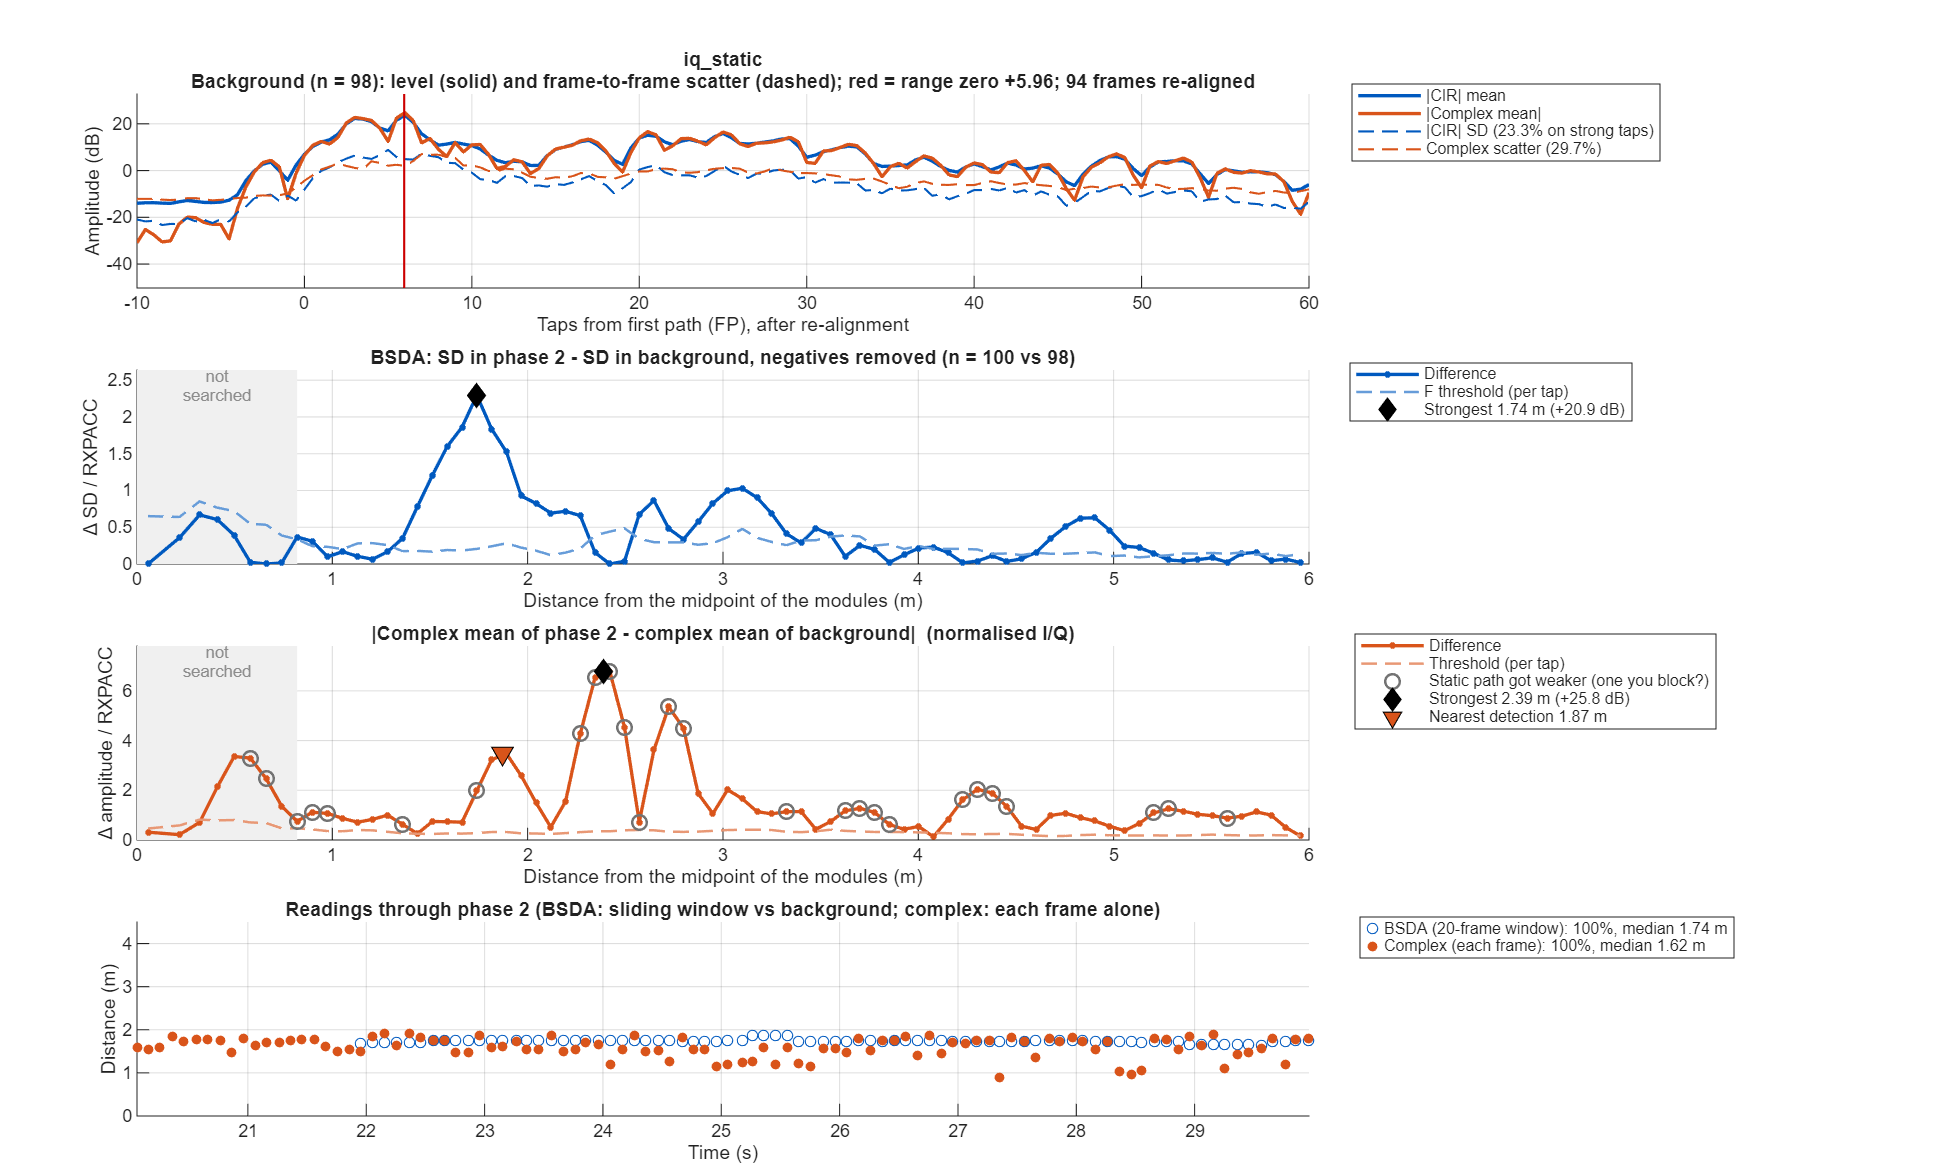

The data file committed next to this chart (first rows):
taps_from_fp, offset_m, bg_mean, bg_sd, p2_sd, sd_diff, bsda_threshold, iq_bg_abs, iq_bg_scatter, iq_p2_abs, iq_diff, iq_threshold
-50, NaN, 0.1875, 0.07608, NaN, NaN, NaN, NaN, NaN, NaN, NaN, NaN
-49.5, NaN, 0.1885, 0.07863, NaN, NaN, NaN, 0.05488, 0.2415, NaN, NaN, NaN
-49, NaN, 0.1919, 0.08458, NaN, NaN, NaN, 0.05296, 0.2344, NaN, NaN, NaN
-48.5, NaN, 0.1932, 0.07458, NaN, NaN, NaN, 0.04566, 0.2295, NaN, NaN, NaN
-48, NaN, 0.194, 0.07908, 0.08891, 0.009833, 0.03102, 0.02279, 0.2356, 0.04013, 0.06247, 0.09111
-47.5, NaN, 0.2042, 0.08011, 0.08976, 0.009652, 0.02976, 0.05058, 0.2419, 0.05817, 0.05916, 0.08838
-47, NaN, 0.2108, 0.09215, 0.1034, 0.01127, 0.03424, 0.079, 0.2492, 0.05683, 0.03572, 0.09105
-46.5, NaN, 0.2005, 0.07567, 0.08711, 0.01144, 0.02812, 0.0696, 0.2421, 0.05476, 0.02009, 0.08847
-46, NaN, 0.1909, 0.08609, 0.08121, -0.004875, 0.03199, 0.04818, 0.2373, 0.05661, 0.02944, 0.08669
-45.5, NaN, 0.1869, 0.08082, 0.0696, -0.01122, 0.03003, 0.04008, 0.2349, 0.06325, 0.03742, 0.08582
-45, NaN, 0.1872, 0.08875, 0.08624, -0.002507, 0.03297, 0.0205, 0.2381, 0.06436, 0.05689, 0.087
-44.5, NaN, 0.208, 0.08284, 0.07196, -0.01088, 0.03078, 0.062, 0.2336, 0.04056, 0.09956, 0.08534
-44, NaN, 0.2356, 0.1124, 0.07679, -0.03564, 0.04177, 0.1561, 0.2412, 0.03758, 0.1481, 0.08814
-43.5, NaN, 0.2473, 0.1107, 0.0653, -0.04542, 0.04114, 0.198, 0.2516, 0.05524, 0.1599, 0.09193
-43, NaN, 0.239, 0.1088, 0.07687, -0.03193, 0.04043, 0.1575, 0.2524, 0.05169, 0.1173, 0.09222
-42.5, NaN, 0.2135, 0.07346, 0.06595, -0.00751, 0.02729, 0.06783, 0.2427, 0.03269, 0.05027, 0.08868
-42, NaN, 0.1994, 0.08872, 0.07406, -0.01466, 0.03296, 0.0159, 0.2438, 0.02109, 0.03686, 0.0891
-41.5, NaN, 0.2028, 0.07915, 0.06751, -0.01164, 0.02941, 0.03303, 0.2471, 0.02616, 0.05193, 0.0903
-41, NaN, 0.2062, 0.07809, 0.0822, 0.004114, 0.02901, 0.03119, 0.2494, 0.02798, 0.04704, 0.09111
-40.5, NaN, 0.2058, 0.0741, 0.07286, -0.001243, 0.02753, 0.02799, 0.2447, 0.01899, 0.03223, 0.08942
-40, NaN, 0.2011, 0.08843, 0.07017, -0.01827, 0.03286, 0.03287, 0.2395, 0.04352, 0.0256, 0.0875
-39.5, NaN, 0.2048, 0.08377, 0.0721, -0.01166, 0.03112, 0.0512, 0.2324, 0.07862, 0.02927, 0.08493
-39, NaN, 0.2178, 0.09932, 0.09382, -0.005505, 0.0369, 0.09307, 0.2389, 0.1021, 0.04172, 0.0873
-38.5, NaN, 0.2191, 0.0886, 0.09529, 0.006684, 0.03292, 0.1147, 0.2427, 0.1071, 0.05299, 0.08869
-38, NaN, 0.2107, 0.09373, 0.1008, 0.007062, 0.03482, 0.1042, 0.2401, 0.09077, 0.05319, 0.08773
-37.5, NaN, 0.2079, 0.08306, 0.07437, -0.008686, 0.03086, 0.07675, 0.2371, 0.0561, 0.03774, 0.08662
-37, NaN, 0.21, 0.08775, 0.07565, -0.01211, 0.0326, 0.06078, 0.2441, 0.04392, 0.01688, 0.08918
-36.5, NaN, 0.2093, 0.07704, 0.07241, -0.004627, 0.02862, 0.05615, 0.2416, 0.05781, 0.01032, 0.08828
-36, NaN, 0.2081, 0.08485, 0.07872, -0.006134, 0.03153, 0.0273, 0.2423, 0.04776, 0.02406, 0.08855
-35.5, NaN, 0.2145, 0.08403, 0.07054, -0.0135, 0.03122, 0.02994, 0.2457, 0.0389, 0.04897, 0.08977
-35, NaN, 0.2226, 0.1085, 0.08814, -0.02036, 0.04031, 0.07762, 0.2584, 0.04987, 0.07051, 0.09441
-34.5, NaN, 0.2137, 0.0919, 0.07217, -0.01973, 0.03415, 0.08703, 0.2568, 0.04179, 0.06729, 0.09382
-34, NaN, 0.1962, 0.08612, 0.0739, -0.01222, 0.032, 0.07149, 0.2432, 0.03313, 0.03978, 0.08887
-33.5, NaN, 0.1905, 0.07343, 0.06877, -0.004661, 0.02728, 0.05239, 0.2324, 0.0478, 0.00567, 0.08491
-33, NaN, 0.1905, 0.07972, 0.0764, -0.003323, 0.02962, 0.02861, 0.2302, 0.03923, 0.01285, 0.08412
-32.5, NaN, 0.1903, 0.07026, 0.06197, -0.008294, 0.02611, 0.01531, 0.2261, 0.002442, 0.01458, 0.08262
-32, NaN, 0.1923, 0.07885, 0.0744, -0.00445, 0.0293, 0.03484, 0.2339, 0.03634, 0.02472, 0.08546
-31.5, NaN, 0.2028, 0.07873, 0.07377, -0.004959, 0.02925, 0.04874, 0.2458, 0.03737, 0.03269, 0.08982
-31, NaN, 0.2142, 0.08769, 0.08361, -0.004081, 0.03258, 0.03637, 0.2581, 0.03078, 0.04036, 0.09432
-30.5, NaN, 0.2178, 0.07227, 0.07615, 0.003885, 0.02685, 0.04282, 0.2474, 0.06765, 0.02525, 0.09039
-30, NaN, 0.2246, 0.0976, 0.09202, -0.005575, 0.03626, 0.1114, 0.2378, 0.1093, 0.01025, 0.08687
-29.5, NaN, 0.253, 0.08696, 0.08386, -0.003095, 0.03231, 0.1677, 0.2314, 0.1615, 0.01035, 0.08456
-29, NaN, 0.2798, 0.1021, 0.09646, -0.005594, 0.03792, 0.2161, 0.241, 0.2215, 0.02385, 0.08808
-28.5, NaN, 0.2936, 0.1128, 0.1065, -0.00636, 0.04192, 0.2375, 0.2625, 0.2381, 0.04457, 0.09592
-28, NaN, 0.302, 0.1355, 0.131, -0.004499, 0.05034, 0.2286, 0.2807, 0.1989, 0.05075, 0.1025
-27.5, NaN, 0.272, 0.09669, 0.1008, 0.004075, 0.03592, 0.1446, 0.2784, 0.1099, 0.03573, 0.1017
-27, NaN, 0.238, 0.09408, 0.1024, 0.008282, 0.03495, 0.05082, 0.2647, 0.04619, 0.01538, 0.09671
-26.5, NaN, 0.2377, 0.0898, 0.09313, 0.003329, 0.03337, 0.1735, 0.2227, 0.1378, 0.0724, 0.08136
-26, NaN, 0.2454, 0.09883, 0.1088, 0.009988, 0.03672, 0.2311, 0.205, 0.1868, 0.07675, 0.07492
-25.5, NaN, 0.2561, 0.08264, 0.1139, 0.03125, 0.0307, 0.1446, 0.2416, 0.122, 0.02469, 0.08828
-25, NaN, 0.2684, 0.1084, 0.1431, 0.03463, 0.04029, 0.06452, 0.2905, 0.02168, 0.08187, 0.1061
-24.5, NaN, 0.251, 0.1096, 0.1061, -0.003517, 0.04072, 0.1337, 0.2852, 0.1148, 0.08218, 0.1042
-24, NaN, 0.2184, 0.1073, 0.09486, -0.01247, 0.03988, 0.07355, 0.2551, 0.111, 0.06353, 0.09321
-23.5, NaN, 0.2091, 0.06895, 0.06729, -0.001652, 0.02562, 0.05548, 0.2267, 0.02112, 0.07658, 0.08284
-23, NaN, 0.209, 0.08499, 0.07739, -0.007597, 0.03158, 0.1056, 0.2276, 0.0325, 0.07449, 0.08314
-22.5, NaN, 0.2059, 0.06955, 0.0606, -0.008949, 0.02584, 0.05462, 0.2346, 0.01866, 0.06536, 0.08573
-22, NaN, 0.2096, 0.07812, 0.07615, -0.001967, 0.02902, 0.03002, 0.2473, 0.06069, 0.05899, 0.09036
-21.5, NaN, 0.2088, 0.07675, 0.07492, -0.00183, 0.02852, 0.04447, 0.2511, 0.06399, 0.04404, 0.09175
-21, NaN, 0.1979, 0.08266, 0.07626, -0.006403, 0.03071, 0.01686, 0.2439, 0.03788, 0.02549, 0.08911
-20.5, NaN, 0.1912, 0.07063, 0.06556, -0.005071, 0.02624, 0.02236, 0.2293, 0.02518, 0.0222, 0.08377
... 241 more rows
